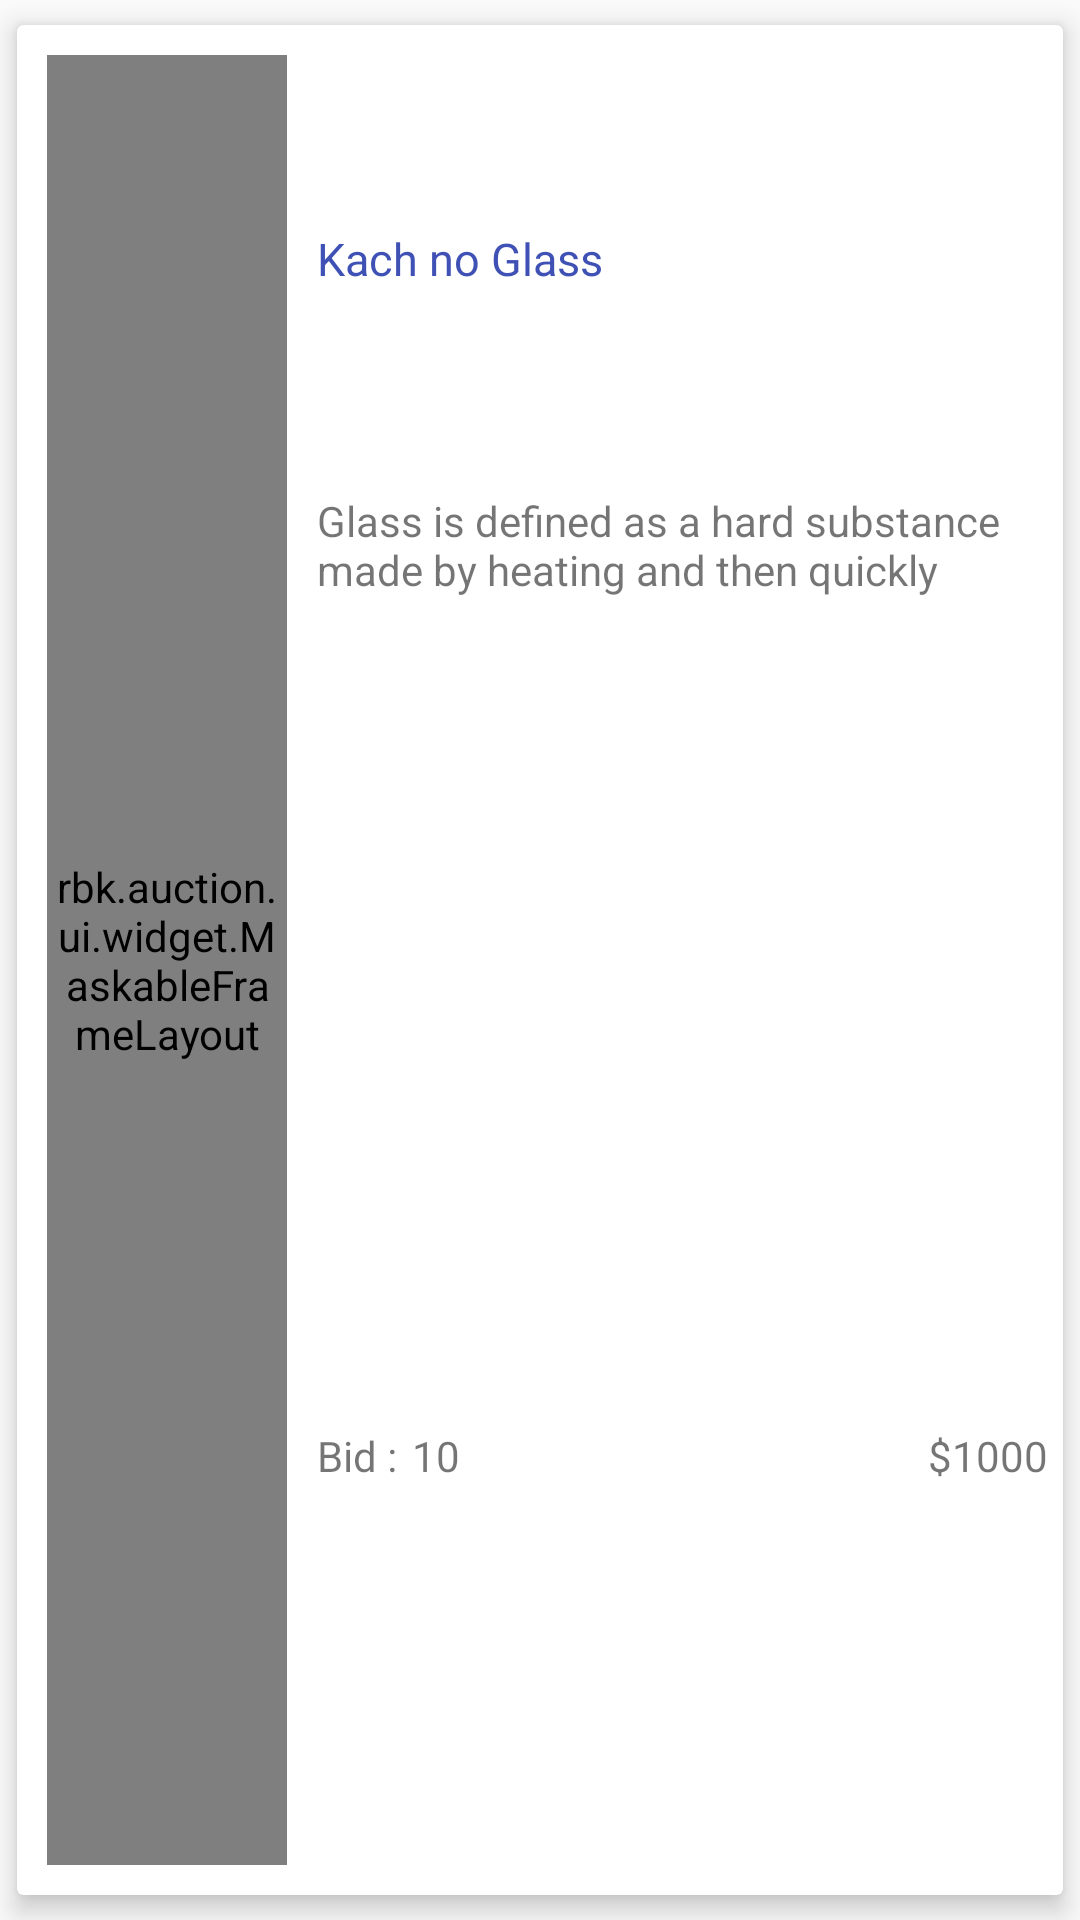

Here is an Android app screen rendered from its layout file. Give the layout XML and the strings, colors and styles it references.
<!-- AndroidManifest.xml: application theme AppTheme -->
<!-- res/layout/auction_rv_item.xml -->
<?xml version="1.0" encoding="utf-8"?>
<android.support.v7.widget.CardView xmlns:android="http://schemas.android.com/apk/res/android"
    xmlns:app="http://schemas.android.com/apk/res-auto"
    android:layout_width="match_parent"
    android:layout_height="100dp"
    app:cardElevation="5dp"
    app:cardUseCompatPadding="true">

    <LinearLayout
        android:layout_width="match_parent"
        android:layout_height="match_parent"

        android:orientation="horizontal">

        <LinearLayout
            android:layout_width="100dp"
            android:layout_height="match_parent"
            android:padding="10dp">


            <rbk.auction.ui.widget.MaskableFrameLayout
                android:id="@+id/frm_mask_animated"
                android:layout_width="match_parent"
                android:layout_height="match_parent"
                app:maskImage="@drawable/masking"
                app:porterduffxfermode="DST_IN">

                <ImageView
                    android:id="@+id/iv_auction_image"
                    android:layout_width="match_parent"
                    android:layout_height="match_parent"
                    android:layout_gravity="center"
                    android:adjustViewBounds="true"
                    android:scaleType="centerCrop"
                    android:src="@drawable/tulips" />

            </rbk.auction.ui.widget.MaskableFrameLayout>
        </LinearLayout>


        <LinearLayout
            android:layout_width="match_parent"
            android:layout_height="match_parent"
            android:orientation="vertical"
            android:weightSum="4">

            <LinearLayout
                android:layout_width="match_parent"
                android:layout_height="0dp"
                android:layout_weight="1">

                <TextView android:id="@+id/item_title"
                    android:layout_width="match_parent"
                    android:layout_height="wrap_content"
                    android:layout_gravity="center"
                    android:text="Kach no Glass"
                    android:textColor="@color/colorPrimary"
                    android:textSize="15dp" />
            </LinearLayout>

            <LinearLayout
                android:layout_width="match_parent"
                android:layout_height="0dp"
                android:layout_weight="2">

                <TextView android:id="@+id/item_description"
                    android:layout_width="match_parent"
                    android:layout_height="wrap_content"
                    android:layout_gravity="center|top"
                    android:lines="2"
                    android:paddingBottom="5dp"
                    android:text="Glass is defined as a hard substance made by heating and then quickly cooling sicilates with soda or potash or lime, or something made of this substance" />


            </LinearLayout>

            <LinearLayout
                android:layout_width="match_parent"
                android:layout_height="0dp"
                android:layout_weight="1"
                android:orientation="horizontal">

                <TextView
                    android:layout_width="wrap_content"
                    android:layout_height="match_parent"
                    android:layout_gravity="center|right"
                    android:layout_marginRight="5dp"
                    android:gravity="right"
                    android:text="Bid :" />

                <TextView
                    android:layout_width="wrap_content"
                    android:layout_height="match_parent"
                    android:layout_gravity="center|right"
                    android:layout_marginRight="5dp"
                    android:gravity="right"
                    android:text="10" />


                <TextView
                    android:layout_width="match_parent"
                    android:layout_height="match_parent"
                    android:layout_gravity="center|right"
                    android:layout_marginRight="5dp"
                    android:gravity="right"
                    android:text="$1000" />


            </LinearLayout>


        </LinearLayout>


    </LinearLayout>
</android.support.v7.widget.CardView>
<!-- resources referenced by this layout -->
<resources>
  <color name="colorPrimary">#3F51B5</color>
  <style name="AppTheme" parent="Theme.AppCompat.Light.DarkActionBar">
          
          <item name="colorPrimary">@color/colorPrimary</item>
          <item name="colorPrimaryDark">@color/colorPrimaryDark</item>
          <item name="colorAccent">@color/colorAccent</item>
      </style>
  <color name="colorPrimaryDark">#303F9F</color>
  <color name="colorAccent">#FF4081</color>
</resources>
